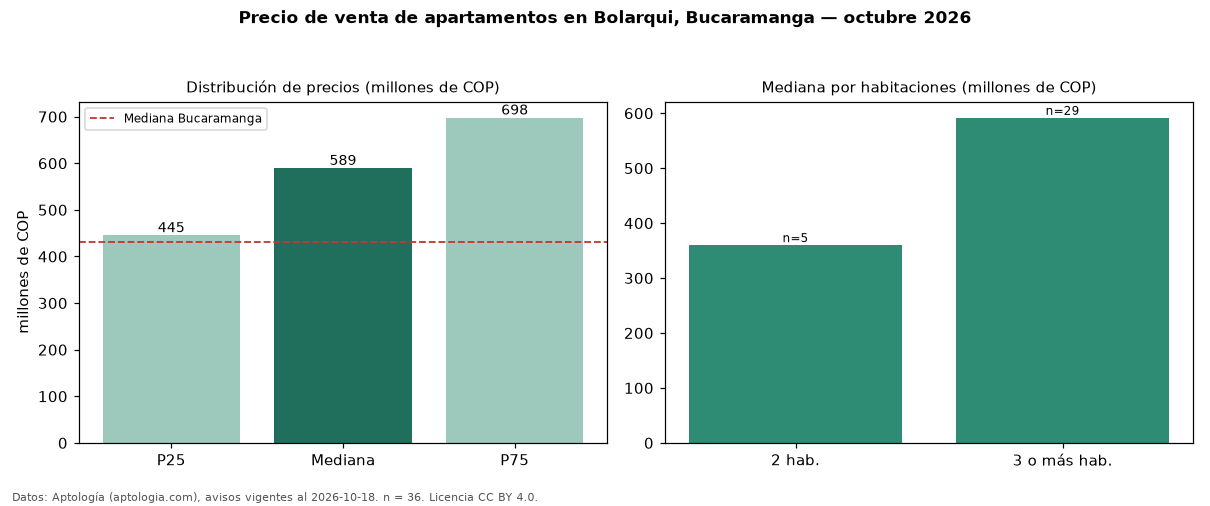

The data file committed next to this chart (first rows):
seccion, metrica, valor, moneda, n
precio, p25, 445000000, COP, 36
precio, mediana, 589286760, COP, 36
precio, p75, 697500000, COP, 36
precio, minimo, 300000000, COP, 36
precio, maximo, 3000000000, COP, 36
m2, mediana_precio_m2, 5000000, COP, 36
m2, area_mediana_m2, 128.6, m2, 36
admin, mediana_admin_mes, 586000, COP, 29
banos, mediana_banos, 3.0, , 
parqueadero, pct_con_parqueadero, 93.9, %, 33
estrato, estrato_mas_frecuente, 5, , 36
habitaciones, 2, 360000000, COP, 5
habitaciones, 3+, 591642000, COP, 29
ciudad, mediana_ciudad_referencia, 430000000, COP, 
ciudad, mediana_m2_ciudad, 4666667, COP, 
fuente, fecha_datos, 2026-10-18, , 
fuente, atribucion, https://www.aptologia.com/venta/bucarama…, , 
fuente, licencia, CC BY 4.0, , 
